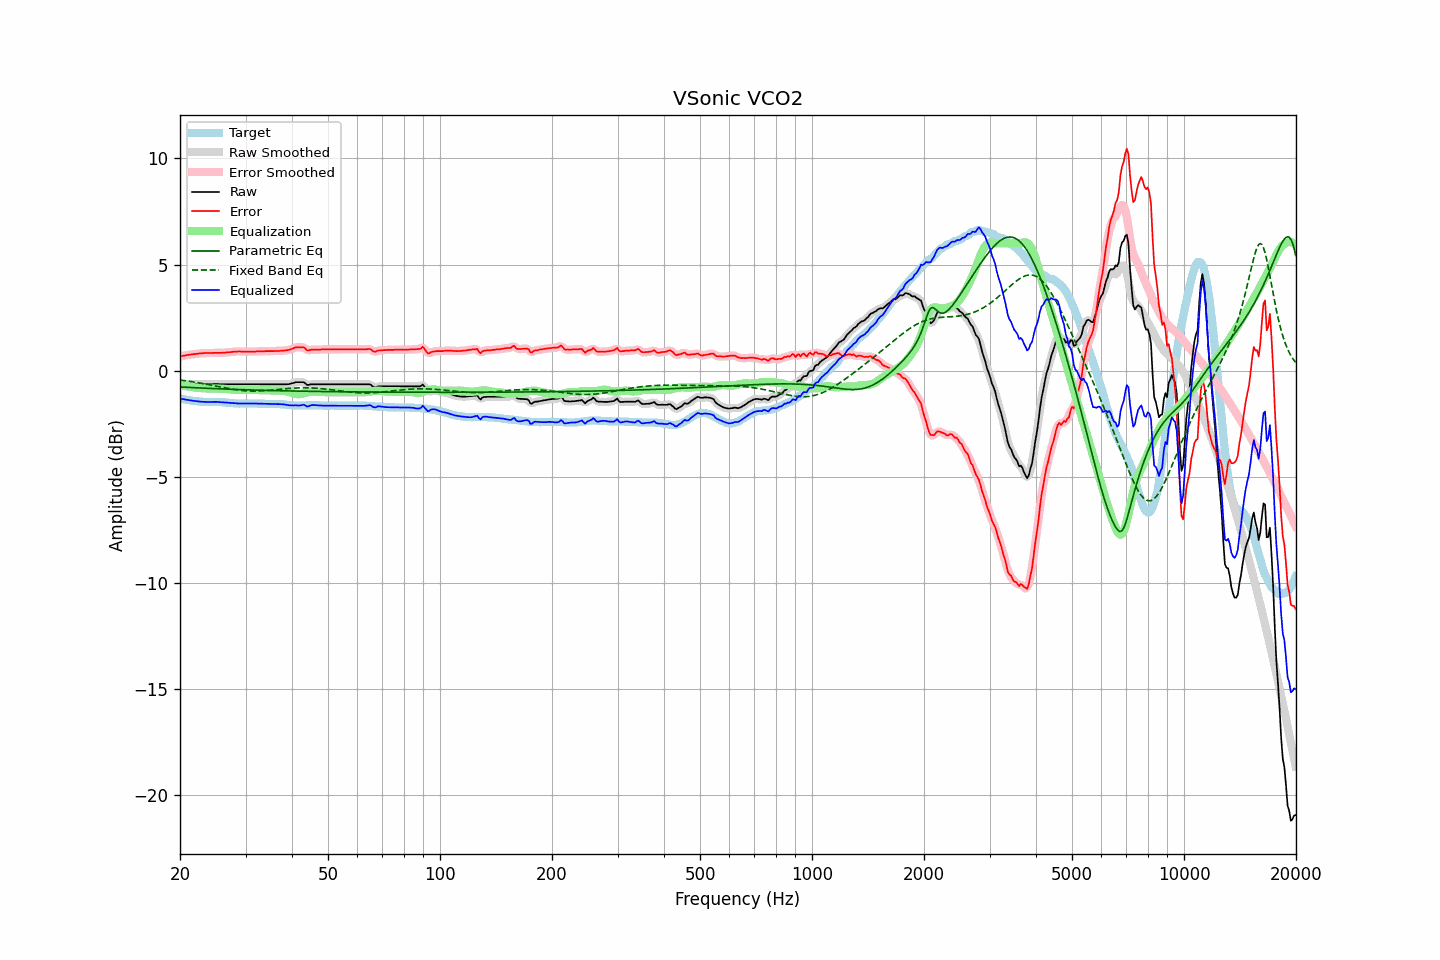

The table this chart was drawn from, first rows:
frequency, raw, error, smoothed, error_smoothed, equalization, parametric_eq, fixed_band_eq, equalized_raw, equalized_smoothed, target
20.00, -0.64, 0.67, -0.64, 0.67, -0.67, -0.76, -0.44, -1.31, -1.31, -1.31
20.20, -0.64, 0.68, -0.64, 0.69, -0.69, -0.77, -0.45, -1.32, -1.32, -1.32
20.40, -0.64, 0.70, -0.64, 0.70, -0.70, -0.77, -0.46, -1.34, -1.34, -1.34
20.61, -0.64, 0.71, -0.64, 0.72, -0.72, -0.78, -0.47, -1.35, -1.35, -1.35
20.81, -0.64, 0.73, -0.64, 0.73, -0.73, -0.78, -0.48, -1.37, -1.37, -1.37
21.02, -0.64, 0.74, -0.64, 0.74, -0.74, -0.78, -0.49, -1.38, -1.38, -1.38
21.23, -0.64, 0.75, -0.64, 0.76, -0.75, -0.79, -0.50, -1.39, -1.39, -1.39
21.44, -0.64, 0.76, -0.64, 0.77, -0.77, -0.79, -0.51, -1.40, -1.40, -1.40
21.66, -0.64, 0.78, -0.64, 0.78, -0.78, -0.79, -0.52, -1.41, -1.41, -1.42
21.87, -0.64, 0.78, -0.64, 0.79, -0.79, -0.80, -0.53, -1.42, -1.42, -1.42
22.09, -0.64, 0.79, -0.64, 0.79, -0.80, -0.80, -0.55, -1.43, -1.43, -1.43
22.31, -0.64, 0.80, -0.64, 0.80, -0.81, -0.81, -0.56, -1.44, -1.44, -1.44
22.54, -0.64, 0.81, -0.64, 0.81, -0.81, -0.81, -0.57, -1.45, -1.45, -1.45
22.76, -0.64, 0.82, -0.64, 0.82, -0.82, -0.81, -0.59, -1.46, -1.46, -1.46
22.99, -0.64, 0.82, -0.64, 0.83, -0.82, -0.82, -0.60, -1.46, -1.46, -1.46
23.22, -0.64, 0.83, -0.64, 0.83, -0.83, -0.82, -0.61, -1.46, -1.46, -1.47
23.45, -0.64, 0.83, -0.64, 0.83, -0.83, -0.82, -0.63, -1.47, -1.47, -1.47
23.69, -0.64, 0.83, -0.64, 0.83, -0.83, -0.83, -0.64, -1.47, -1.47, -1.47
23.92, -0.64, 0.83, -0.64, 0.83, -0.84, -0.83, -0.66, -1.47, -1.47, -1.47
24.16, -0.64, 0.83, -0.64, 0.83, -0.84, -0.83, -0.67, -1.47, -1.47, -1.47
24.40, -0.64, 0.83, -0.63, 0.84, -0.84, -0.84, -0.69, -1.47, -1.47, -1.47
24.65, -0.63, 0.84, -0.63, 0.84, -0.84, -0.84, -0.70, -1.46, -1.47, -1.47
24.89, -0.63, 0.84, -0.63, 0.84, -0.84, -0.84, -0.72, -1.47, -1.47, -1.47
25.14, -0.63, 0.84, -0.63, 0.84, -0.84, -0.85, -0.73, -1.47, -1.47, -1.47
25.39, -0.63, 0.84, -0.63, 0.84, -0.84, -0.85, -0.75, -1.47, -1.47, -1.47
25.65, -0.64, 0.84, -0.63, 0.84, -0.85, -0.85, -0.76, -1.48, -1.48, -1.48
25.91, -0.64, 0.84, -0.64, 0.85, -0.85, -0.86, -0.78, -1.48, -1.48, -1.48
26.16, -0.64, 0.85, -0.64, 0.85, -0.85, -0.86, -0.79, -1.49, -1.49, -1.49
26.43, -0.64, 0.85, -0.64, 0.86, -0.86, -0.86, -0.81, -1.49, -1.49, -1.49
26.69, -0.64, 0.86, -0.64, 0.86, -0.86, -0.86, -0.82, -1.50, -1.50, -1.50
26.96, -0.64, 0.87, -0.64, 0.87, -0.87, -0.87, -0.84, -1.51, -1.51, -1.51
27.23, -0.64, 0.87, -0.64, 0.88, -0.88, -0.87, -0.85, -1.51, -1.51, -1.51
27.50, -0.64, 0.88, -0.64, 0.88, -0.89, -0.87, -0.86, -1.52, -1.52, -1.52
27.77, -0.64, 0.89, -0.64, 0.89, -0.89, -0.88, -0.87, -1.53, -1.53, -1.53
28.05, -0.64, 0.90, -0.64, 0.90, -0.90, -0.88, -0.89, -1.53, -1.53, -1.54
28.33, -0.64, 0.90, -0.64, 0.91, -0.90, -0.88, -0.90, -1.54, -1.54, -1.54
28.62, -0.64, 0.90, -0.64, 0.91, -0.90, -0.88, -0.91, -1.54, -1.54, -1.54
28.90, -0.64, 0.91, -0.64, 0.91, -0.91, -0.89, -0.92, -1.54, -1.54, -1.55
29.19, -0.64, 0.90, -0.64, 0.91, -0.91, -0.89, -0.93, -1.54, -1.54, -1.54
29.48, -0.64, 0.90, -0.64, 0.90, -0.91, -0.89, -0.93, -1.54, -1.54, -1.54
29.78, -0.64, 0.90, -0.64, 0.90, -0.91, -0.89, -0.94, -1.54, -1.54, -1.54
30.08, -0.64, 0.90, -0.64, 0.90, -0.90, -0.90, -0.95, -1.54, -1.54, -1.54
30.38, -0.64, 0.90, -0.64, 0.90, -0.90, -0.90, -0.95, -1.54, -1.54, -1.54
30.68, -0.64, 0.90, -0.64, 0.90, -0.90, -0.90, -0.96, -1.54, -1.54, -1.54
30.99, -0.64, 0.90, -0.64, 0.90, -0.90, -0.90, -0.96, -1.54, -1.54, -1.54
31.30, -0.64, 0.90, -0.64, 0.90, -0.90, -0.91, -0.96, -1.54, -1.54, -1.54
31.61, -0.64, 0.90, -0.64, 0.90, -0.91, -0.91, -0.96, -1.54, -1.54, -1.54
31.93, -0.64, 0.90, -0.64, 0.91, -0.91, -0.91, -0.96, -1.54, -1.54, -1.54
32.24, -0.64, 0.91, -0.64, 0.91, -0.91, -0.91, -0.96, -1.54, -1.54, -1.55
32.57, -0.64, 0.91, -0.64, 0.91, -0.91, -0.92, -0.96, -1.55, -1.55, -1.55
32.89, -0.64, 0.91, -0.64, 0.91, -0.91, -0.92, -0.95, -1.55, -1.55, -1.55
33.22, -0.64, 0.91, -0.64, 0.91, -0.92, -0.92, -0.95, -1.55, -1.55, -1.55
33.55, -0.64, 0.91, -0.64, 0.92, -0.92, -0.92, -0.94, -1.55, -1.55, -1.55
33.89, -0.64, 0.92, -0.64, 0.92, -0.92, -0.92, -0.94, -1.56, -1.56, -1.56
34.23, -0.64, 0.92, -0.64, 0.92, -0.92, -0.93, -0.93, -1.56, -1.56, -1.56
34.57, -0.64, 0.92, -0.64, 0.92, -0.92, -0.93, -0.93, -1.56, -1.56, -1.56
34.92, -0.64, 0.92, -0.64, 0.92, -0.92, -0.93, -0.92, -1.56, -1.56, -1.56
35.27, -0.64, 0.92, -0.64, 0.92, -0.93, -0.93, -0.91, -1.56, -1.56, -1.56
35.62, -0.64, 0.92, -0.64, 0.93, -0.93, -0.93, -0.90, -1.56, -1.56, -1.56
35.97, -0.64, 0.93, -0.64, 0.93, -0.93, -0.94, -0.90, -1.56, -1.56, -1.57
... 635 more rows
